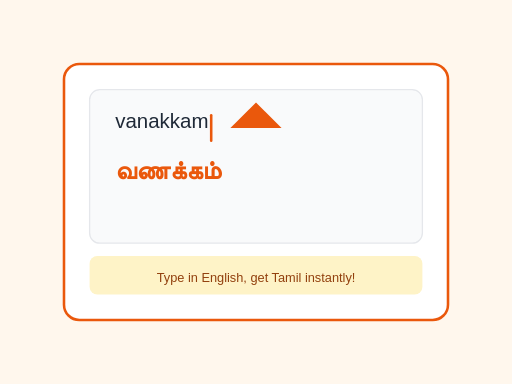
t = 0.00 s
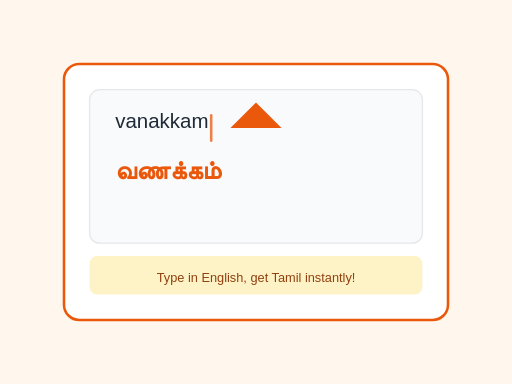
t = 0.13 s
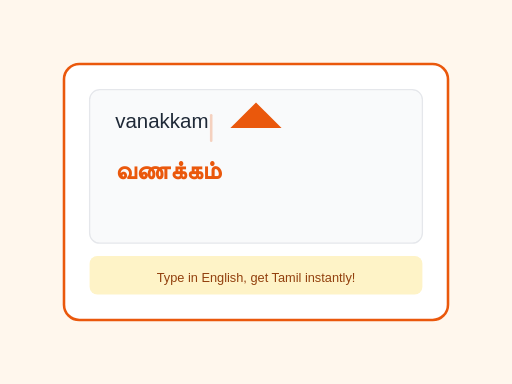
t = 0.38 s
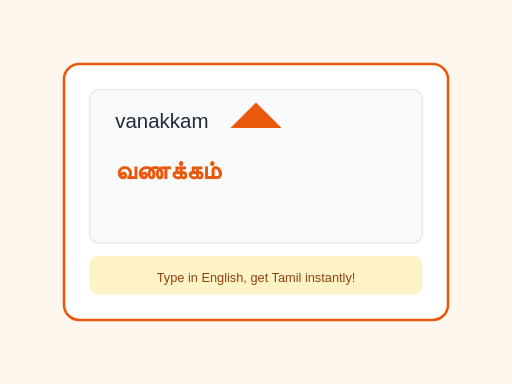
t = 0.50 s
t = 0.63 s: frame unchanged from t = 0.38 s, image omitted
t = 0.88 s: frame unchanged from t = 0.13 s, image omitted

The animated SVG that drew these frames (rendered in a browser with its animation timeline set to each time). Animation: 1 SMIL element (animate=1); one cycle of 1.00 s, repeats indefinitely.

<svg xmlns="http://www.w3.org/2000/svg" viewBox="0 0 400 300" fill="none">
  <rect width="400" height="300" fill="#FFF7ED"/>
  <rect x="50" y="50" width="300" height="200" rx="12" fill="white" stroke="#EA580C" stroke-width="2"/>
  <rect x="70" y="70" width="260" height="120" rx="8" fill="#F9FAFB" stroke="#E5E7EB"/>
  <text x="90" y="100" fill="#1F2937" font-size="16" font-family="Arial">vanakkam</text>
  <path d="M165 90 L165 110" stroke="#EA580C" stroke-width="2" stroke-linecap="round">
    <animate attributeName="opacity" values="1;0;1" dur="1s" repeatCount="indefinite"/>
  </path>
  <path d="M180 100 L220 100 L200 80 Z" fill="#EA580C"/>
  <text x="90" y="140" fill="#EA580C" font-size="20" font-family="Arial" font-weight="bold">வணக்கம்</text>
  <rect x="70" y="200" width="260" height="30" rx="6" fill="#FEF3C7"/>
  <text x="200" y="220" text-anchor="middle" fill="#92400E" font-size="10" font-family="Arial">Type in English, get Tamil instantly!</text>
</svg>
